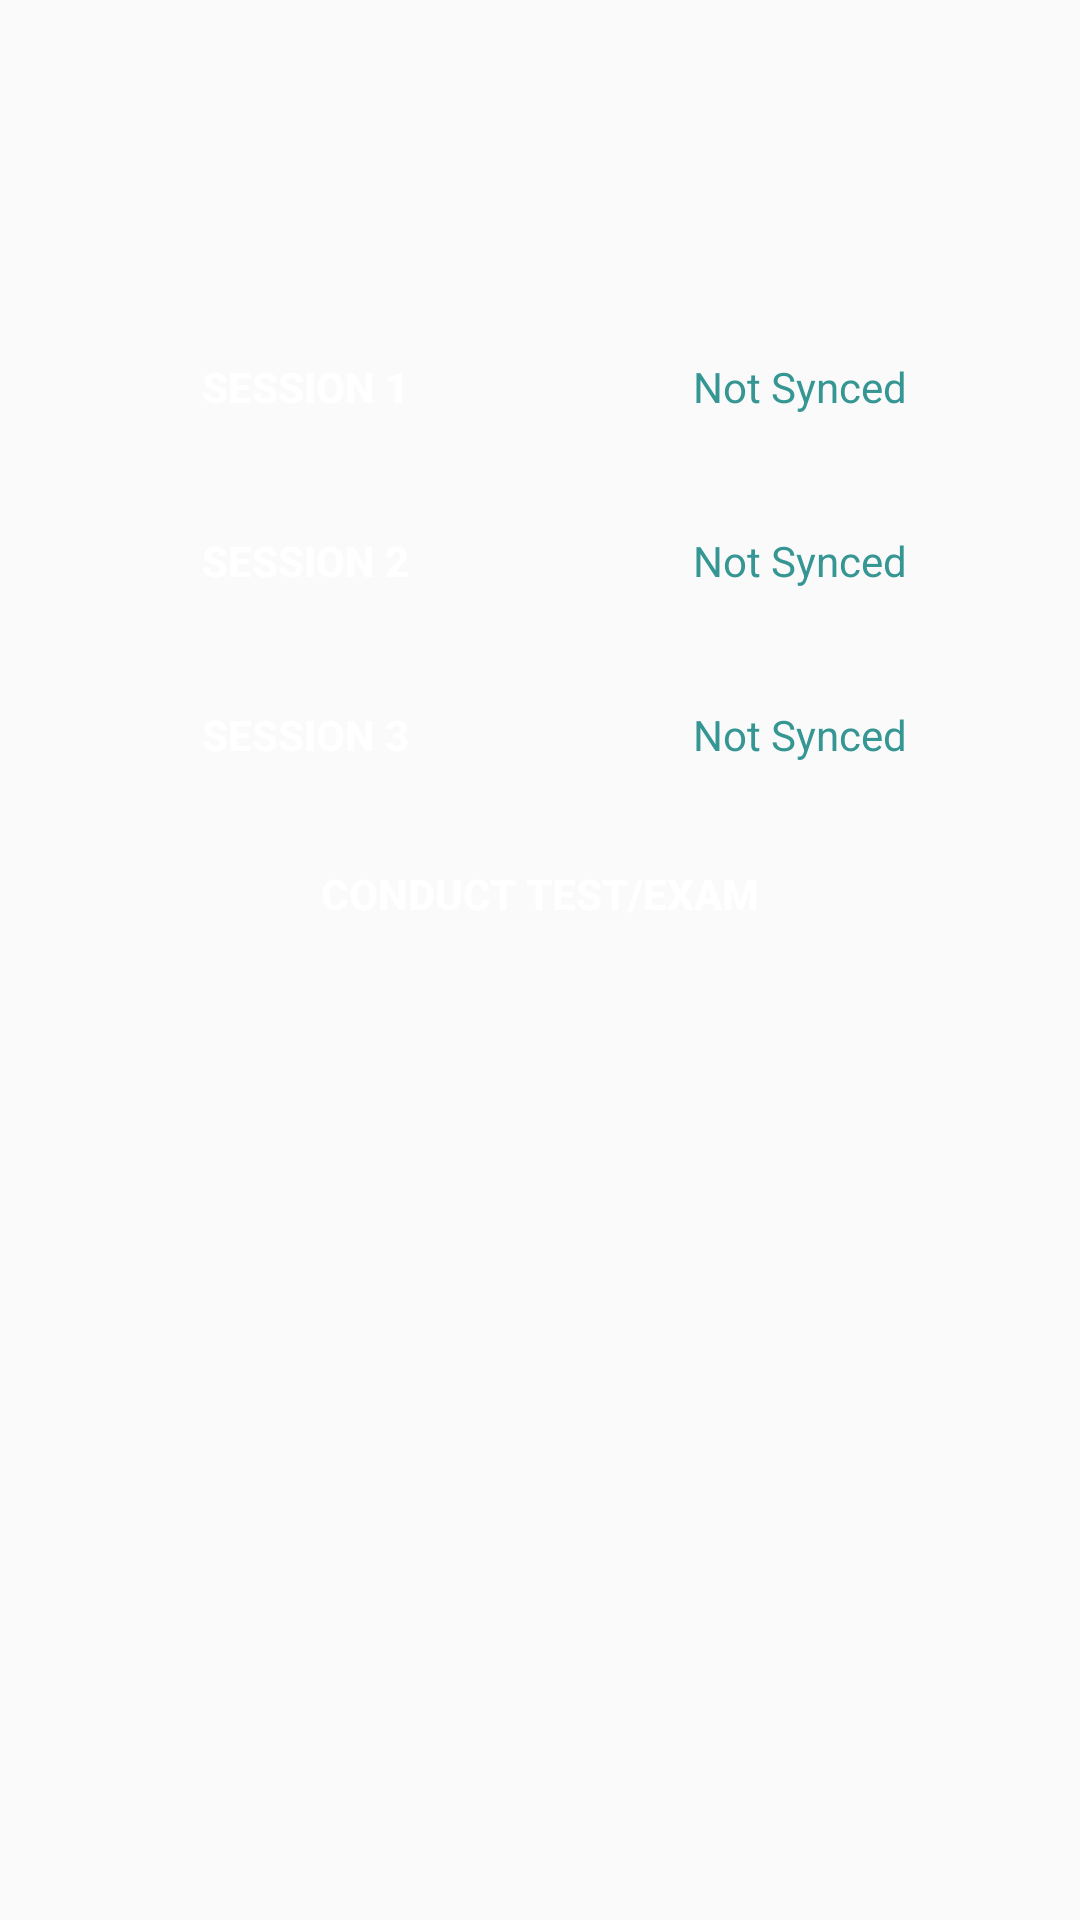

The Android layout XML behind this screen, and the referenced resources:
<!-- AndroidManifest.xml: application theme AppTheme -->
<!-- res/layout/activity_session_select.xml -->
<?xml version="1.0" encoding="utf-8"?>
<androidx.constraintlayout.widget.ConstraintLayout xmlns:android="http://schemas.android.com/apk/res/android"

    xmlns:app="http://schemas.android.com/apk/res-auto"
    xmlns:tools="http://schemas.android.com/tools"
    android:layout_width="match_parent"
    android:layout_height="match_parent"
    android:orientation="vertical"
    tools:context=".SessionSelect"

    >

    <TableLayout
        android:layout_width="match_parent"
        android:layout_height="match_parent"
        android:layout_marginTop="100dp"
        android:paddingLeft="10dp"
        android:paddingRight="10dp" >
    <TableRow  android:padding="5dp">
    <Button

        android:id="@+id/button9"
        android:layout_width="wrap_content"
        android:layout_height="wrap_content"

        android:layout_weight="1"
        android:background="@drawable/button_background"

        android:onClick="start_session1"
        android:text="@string/session_1"
        android:textAlignment="center"
        android:textColor="@color/colorWhite"
        android:textStyle="bold"
       />


    <TextView
        android:id="@+id/textView4"
        android:layout_width="wrap_content"
        android:layout_height="wrap_content"
        android:layout_weight="1"
        android:background="@drawable/rounded_corners"
        android:text="@string/not_synced"
        android:textAlignment="center"
        android:textColor="@color/colorAccent"
        />
    </TableRow>
        <TableRow  android:padding="5dp">
    <Button
        android:id="@+id/button10"
        android:layout_width="wrap_content"
        android:layout_height="wrap_content"

        android:layout_weight="1"
        android:background="@drawable/button_background"
        android:onClick="start_session2"
        android:text="@string/session_2"
        android:textAlignment="center"
        android:textColor="@color/colorWhite"
        android:textStyle="bold"
         />

    <TextView
        android:id="@+id/textView5"
        android:layout_width="wrap_content"
        android:layout_height="wrap_content"

        android:layout_weight="1"
        android:background="@drawable/rounded_corners"
        android:text="@string/not_synced"
        android:textAlignment="center"
        android:textColor="@color/colorAccent"
       />
        </TableRow>

        <TableRow
            android:layout_width="match_parent"
            android:layout_height="match_parent"
            android:padding="5dp">

            <Button
                android:layout_width="wrap_content"
                android:layout_height="wrap_content"
                android:layout_weight="1"
                android:background="@drawable/button_background"
                android:onClick="start_session3"
                android:text="@string/session_3"
                android:textAlignment="center"
                android:textColor="@color/colorWhite"
                android:textStyle="bold" />

            <TextView
                android:id="@+id/textView6"
                android:layout_width="wrap_content"
                android:layout_height="wrap_content"
                android:layout_weight="1"
                android:background="@drawable/rounded_corners"
                android:text="@string/not_synced"
                android:textAlignment="center"
                android:textColor="@color/colorAccent" />
        </TableRow>

    <Button
        android:id="@+id/button11"
        android:layout_width="match_parent"
        android:layout_height="wrap_content"

        android:background="@drawable/button_background"
        android:onClick="start_test"
        android:text="@string/conduct_test_exam"
        android:textColor="@color/colorWhite"
        android:textStyle="bold"
 />
    </TableLayout>
</androidx.constraintlayout.widget.ConstraintLayout>
<!-- resources referenced by this layout -->
<resources>
  <color name="colorAccent">#359693</color>
  <color name="colorWhite">#FFFFFF</color>
  <string name="conduct_test_exam">Conduct Test/Exam</string>
  <string name="not_synced">Not Synced</string>
  <string name="session_1">Session 1</string>
  <string name="session_2">Session 2</string>
  <string name="session_3">Session 3</string>
  <style name="AppTheme" parent="Theme.AppCompat.Light.DarkActionBar">
          
          <item name="colorPrimary">@color/colorPrimary</item>
          <item name="colorPrimaryDark">@color/colorPrimaryDark</item>
          <item name="colorAccent">@color/colorAccent</item>
      </style>
  <color name="colorPrimary">#359693</color>
  <color name="colorPrimaryDark">#359693</color>
</resources>
